2-way image classification set "pet-recognition" from GitHub (BinhMisfit/pet-recognition); label vocabulary: cat, dog.

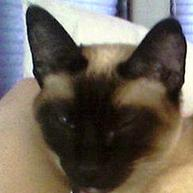
Label: cat

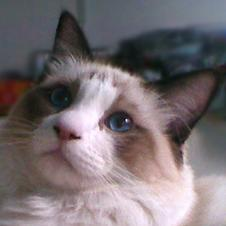
Label: cat

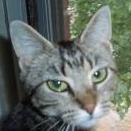
Label: cat

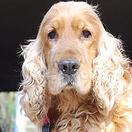
Label: dog

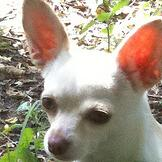
Label: dog

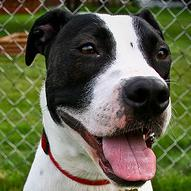
Label: dog
